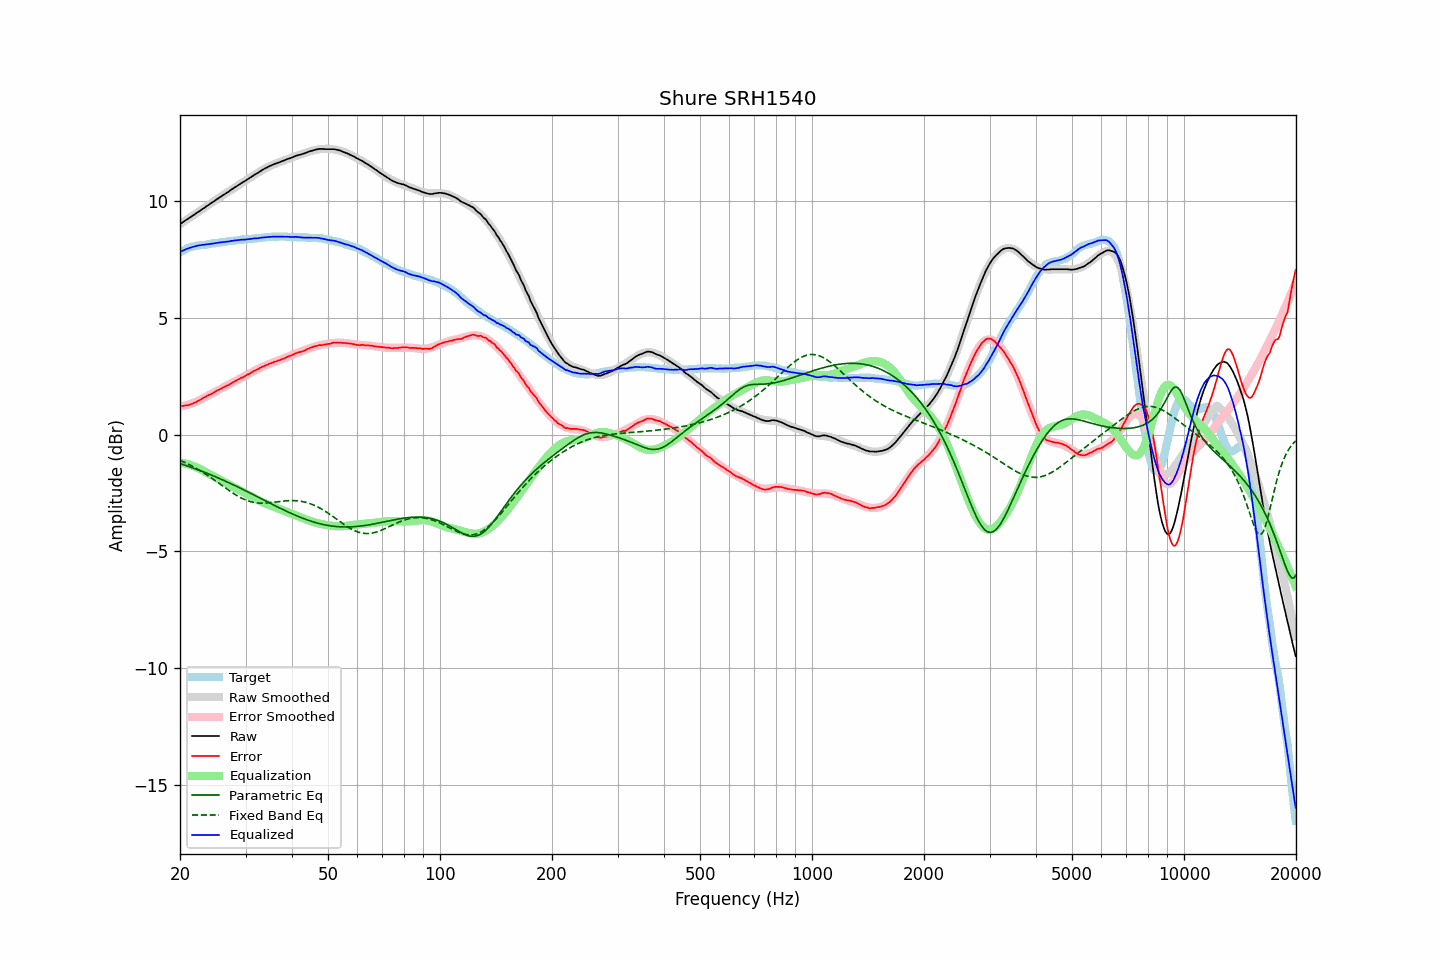

The table this chart was drawn from, first rows:
frequency, raw, error, smoothed, error_smoothed, equalization, parametric_eq, fixed_band_eq, equalized_raw, equalized_smoothed, target
20.00, 9.00, 1.21, 9.01, 1.19, -1.19, -1.25, -1.11, 7.81, 7.82, 7.79
20.20, 9.05, 1.22, 9.05, 1.20, -1.20, -1.27, -1.14, 7.85, 7.85, 7.83
20.40, 9.10, 1.22, 9.10, 1.22, -1.22, -1.29, -1.17, 7.88, 7.88, 7.88
20.61, 9.14, 1.24, 9.14, 1.24, -1.24, -1.31, -1.20, 7.91, 7.91, 7.90
20.81, 9.20, 1.25, 9.19, 1.25, -1.25, -1.34, -1.23, 7.94, 7.94, 7.95
21.02, 9.23, 1.25, 9.24, 1.27, -1.27, -1.36, -1.26, 7.96, 7.96, 7.98
21.23, 9.28, 1.28, 9.28, 1.30, -1.30, -1.38, -1.30, 7.99, 7.99, 8.01
21.44, 9.33, 1.30, 9.33, 1.32, -1.32, -1.41, -1.33, 8.01, 8.01, 8.03
21.66, 9.37, 1.33, 9.37, 1.34, -1.34, -1.43, -1.37, 8.03, 8.03, 8.04
21.87, 9.42, 1.36, 9.42, 1.37, -1.37, -1.46, -1.41, 8.05, 8.05, 8.06
22.09, 9.47, 1.39, 9.47, 1.40, -1.40, -1.48, -1.45, 8.07, 8.07, 8.08
22.31, 9.52, 1.43, 9.51, 1.43, -1.43, -1.51, -1.48, 8.09, 8.08, 8.09
22.54, 9.55, 1.46, 9.56, 1.46, -1.46, -1.53, -1.53, 8.09, 8.10, 8.09
22.76, 9.61, 1.50, 9.60, 1.50, -1.50, -1.56, -1.57, 8.11, 8.11, 8.10
22.99, 9.65, 1.55, 9.65, 1.54, -1.54, -1.58, -1.61, 8.12, 8.12, 8.10
23.22, 9.69, 1.58, 9.70, 1.57, -1.57, -1.61, -1.65, 8.12, 8.12, 8.11
23.45, 9.74, 1.62, 9.74, 1.61, -1.61, -1.64, -1.70, 8.13, 8.13, 8.13
23.69, 9.79, 1.66, 9.79, 1.65, -1.65, -1.67, -1.74, 8.14, 8.14, 8.13
23.92, 9.84, 1.69, 9.84, 1.69, -1.69, -1.69, -1.79, 8.15, 8.15, 8.15
24.16, 9.89, 1.72, 9.89, 1.73, -1.73, -1.72, -1.83, 8.16, 8.16, 8.17
24.40, 9.94, 1.75, 9.93, 1.76, -1.76, -1.75, -1.88, 8.17, 8.17, 8.18
24.65, 9.97, 1.80, 9.98, 1.80, -1.80, -1.78, -1.93, 8.17, 8.18, 8.18
24.89, 10.03, 1.84, 10.02, 1.84, -1.84, -1.81, -1.98, 8.19, 8.19, 8.19
25.14, 10.08, 1.88, 10.07, 1.87, -1.87, -1.84, -2.03, 8.20, 8.20, 8.20
25.39, 10.12, 1.91, 10.12, 1.91, -1.91, -1.87, -2.08, 8.21, 8.21, 8.21
25.65, 10.16, 1.94, 10.16, 1.94, -1.94, -1.90, -2.13, 8.22, 8.22, 8.22
25.91, 10.20, 1.98, 10.21, 1.98, -1.98, -1.93, -2.18, 8.23, 8.23, 8.22
26.16, 10.26, 2.02, 10.25, 2.01, -2.01, -1.96, -2.23, 8.24, 8.24, 8.24
26.43, 10.29, 2.05, 10.30, 2.05, -2.05, -1.99, -2.27, 8.24, 8.25, 8.24
26.69, 10.34, 2.09, 10.34, 2.09, -2.09, -2.02, -2.32, 8.26, 8.26, 8.25
26.96, 10.38, 2.11, 10.39, 2.13, -2.13, -2.05, -2.37, 8.26, 8.27, 8.27
27.23, 10.43, 2.15, 10.44, 2.16, -2.16, -2.08, -2.42, 8.27, 8.27, 8.28
27.50, 10.48, 2.20, 10.48, 2.20, -2.20, -2.12, -2.47, 8.29, 8.28, 8.28
27.77, 10.53, 2.24, 10.53, 2.23, -2.23, -2.15, -2.51, 8.29, 8.29, 8.29
28.05, 10.57, 2.27, 10.57, 2.27, -2.27, -2.18, -2.56, 8.31, 8.30, 8.30
28.33, 10.62, 2.31, 10.62, 2.31, -2.31, -2.21, -2.60, 8.31, 8.31, 8.31
28.62, 10.66, 2.35, 10.66, 2.34, -2.34, -2.25, -2.64, 8.32, 8.32, 8.31
28.90, 10.70, 2.38, 10.70, 2.38, -2.38, -2.28, -2.68, 8.33, 8.33, 8.32
29.19, 10.75, 2.43, 10.75, 2.42, -2.42, -2.31, -2.71, 8.34, 8.33, 8.33
29.48, 10.79, 2.44, 10.79, 2.45, -2.45, -2.35, -2.75, 8.34, 8.34, 8.35
29.78, 10.83, 2.49, 10.84, 2.49, -2.49, -2.38, -2.78, 8.34, 8.35, 8.35
30.08, 10.87, 2.52, 10.88, 2.53, -2.53, -2.42, -2.81, 8.34, 8.35, 8.35
30.38, 10.92, 2.57, 10.93, 2.57, -2.57, -2.45, -2.83, 8.36, 8.36, 8.35
30.68, 10.96, 2.59, 10.97, 2.60, -2.60, -2.48, -2.86, 8.36, 8.37, 8.37
30.99, 11.01, 2.64, 11.01, 2.64, -2.64, -2.52, -2.88, 8.38, 8.37, 8.37
31.30, 11.05, 2.68, 11.06, 2.68, -2.68, -2.55, -2.89, 8.38, 8.38, 8.37
31.61, 11.10, 2.72, 11.10, 2.71, -2.71, -2.59, -2.91, 8.39, 8.39, 8.38
31.93, 11.14, 2.75, 11.14, 2.75, -2.75, -2.62, -2.92, 8.40, 8.40, 8.39
32.24, 11.19, 2.79, 11.19, 2.78, -2.78, -2.66, -2.93, 8.40, 8.40, 8.40
32.57, 11.22, 2.81, 11.23, 2.82, -2.82, -2.69, -2.94, 8.40, 8.41, 8.41
32.89, 11.27, 2.86, 11.27, 2.85, -2.85, -2.73, -2.94, 8.42, 8.42, 8.42
33.22, 11.31, 2.89, 11.31, 2.89, -2.89, -2.76, -2.94, 8.43, 8.43, 8.43
33.55, 11.36, 2.92, 11.35, 2.92, -2.92, -2.80, -2.94, 8.44, 8.43, 8.44
33.89, 11.39, 2.95, 11.39, 2.95, -2.95, -2.83, -2.94, 8.45, 8.44, 8.44
34.23, 11.42, 2.98, 11.42, 2.98, -2.98, -2.87, -2.93, 8.45, 8.44, 8.44
34.57, 11.46, 3.01, 11.46, 3.01, -3.01, -2.90, -2.93, 8.46, 8.45, 8.45
34.92, 11.49, 3.04, 11.49, 3.03, -3.03, -2.94, -2.92, 8.46, 8.46, 8.45
35.27, 11.52, 3.06, 11.52, 3.06, -3.06, -2.97, -2.91, 8.46, 8.46, 8.46
35.62, 11.55, 3.09, 11.55, 3.09, -3.09, -3.01, -2.90, 8.47, 8.47, 8.46
35.97, 11.58, 3.12, 11.58, 3.11, -3.11, -3.04, -2.89, 8.47, 8.47, 8.47
... 635 more rows
